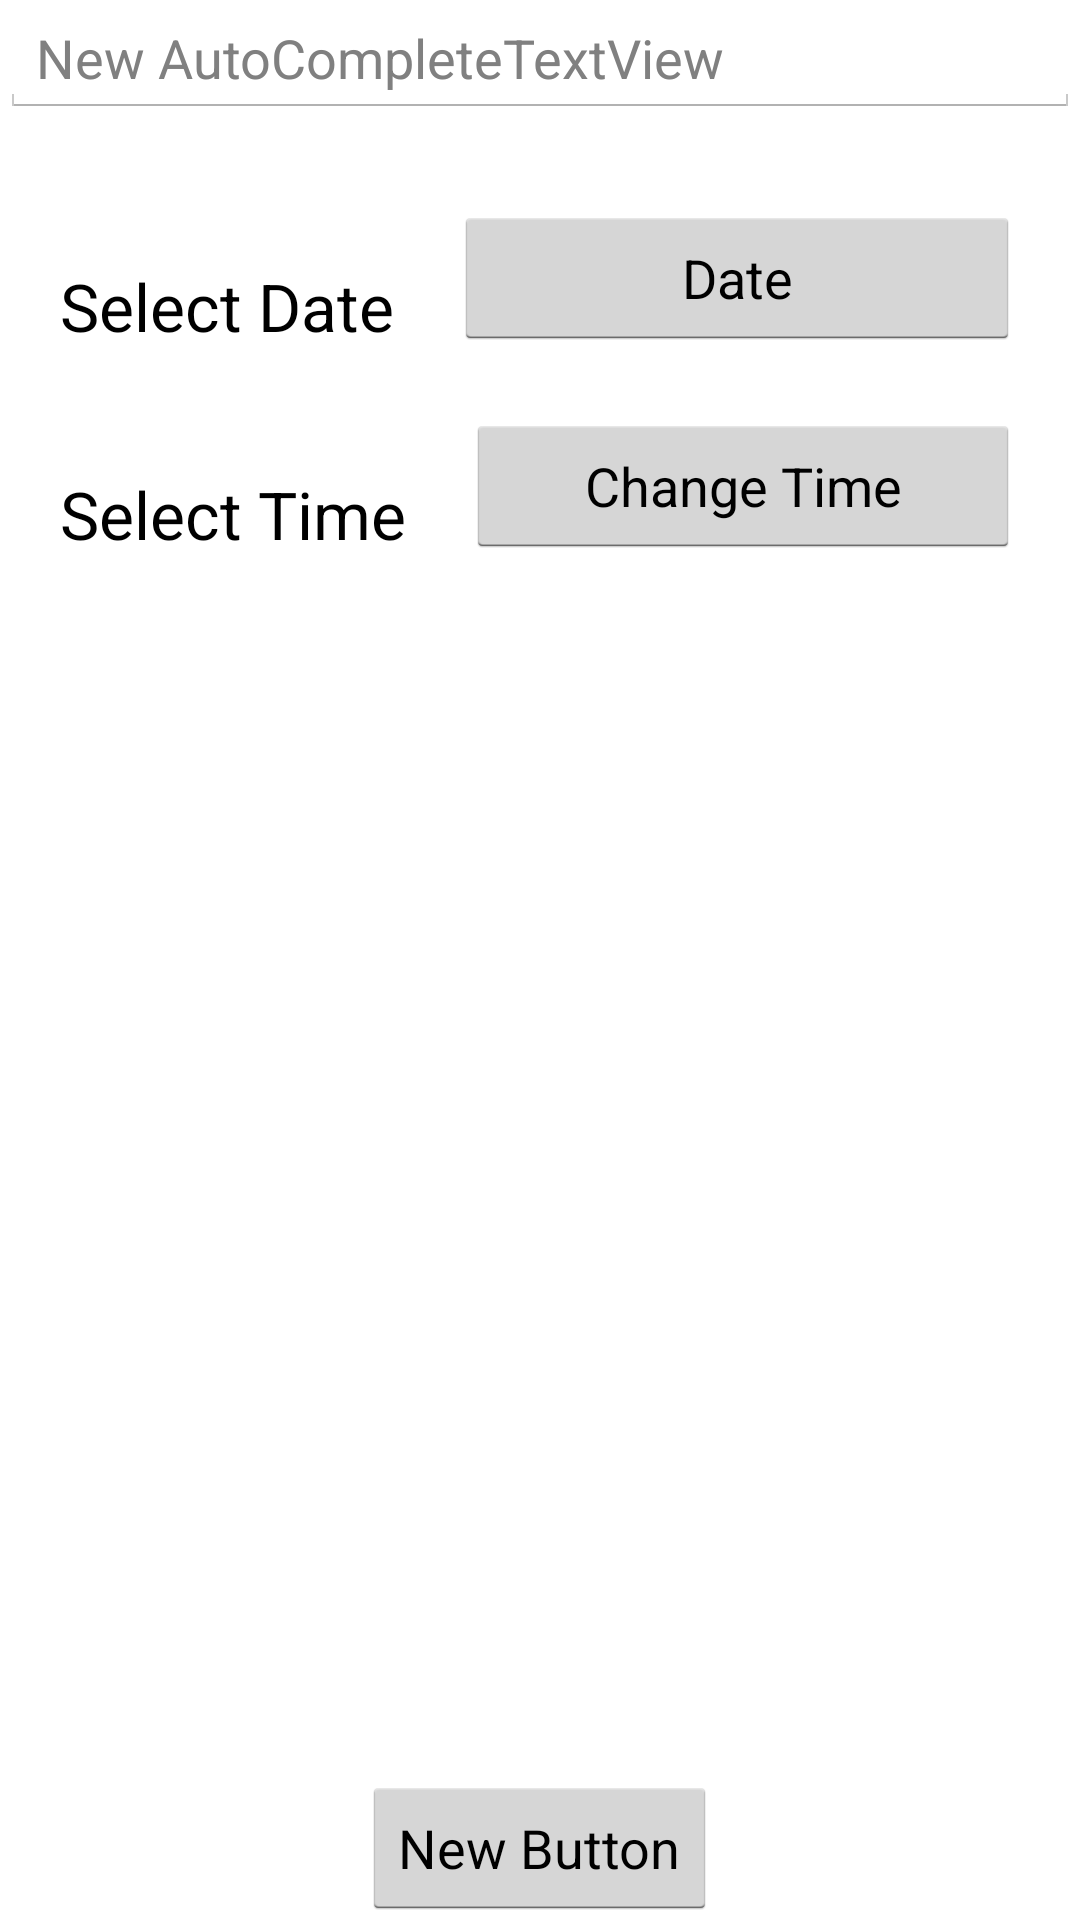

Android layout source for this screen:
<!-- AndroidManifest.xml: application theme AppTheme -->
<!-- res/layout/settings.xml -->
<?xml version="1.0" encoding="utf-8"?>
<RelativeLayout xmlns:android="http://schemas.android.com/apk/res/android"
    android:layout_width="match_parent"
    android:layout_height="match_parent"
    android:orientation="vertical" >

    <AutoCompleteTextView
        android:layout_width="match_parent"
        android:layout_height="wrap_content"
        android:hint="New AutoCompleteTextView"
        android:id="@+id/autoCompleteTextView3"
        android:layout_centerHorizontal="true"
        android:layout_alignParentTop="true" />

    <TextView
        android:layout_width="wrap_content"
        android:layout_height="wrap_content"
        android:textAppearance="?android:attr/textAppearanceLarge"
        android:text="Select Date"
        android:id="@+id/textView"
        android:layout_marginTop="48dp"
        android:paddingLeft="20dp"
        android:paddingRight="20dp"
        android:layout_below="@+id/autoCompleteTextView3"
        android:layout_alignParentStart="true" />

    <Button
        android:layout_width="wrap_content"
        android:layout_height="wrap_content"
        android:text="Date"
        android:id="@+id/button3"
        android:layout_alignBottom="@+id/textView"
        android:layout_alignParentEnd="true"
        android:layout_toEndOf="@+id/textView"
        android:layout_marginRight="20dp"/>

    <TextView
        android:layout_width="wrap_content"
        android:layout_height="wrap_content"
        android:textAppearance="?android:attr/textAppearanceLarge"
        android:text="Select Time"
        android:id="@+id/textView2"
        android:paddingLeft="20dp"
        android:paddingRight="20dp"
        android:layout_below="@+id/textView"
        android:layout_alignParentStart="true"
        android:layout_marginTop="40dp" />

    <Button
        android:layout_width="wrap_content"
        android:layout_height="wrap_content"
        android:text="Change Time"
        android:id="@+id/button4"
        android:layout_toEndOf="@+id/textView2"
        android:layout_alignBottom="@+id/textView2"
        android:layout_alignEnd="@+id/button3" />

    <ExpandableListView
        android:layout_width="wrap_content"
        android:layout_height="wrap_content"
        android:id="@+id/expandableListView"
        android:layout_alignParentStart="true"
        android:layout_below="@+id/textView2"
        android:layout_above="@+id/button" />

    <Button
        android:layout_width="wrap_content"
        android:layout_height="wrap_content"
        android:text="New Button"
        android:id="@+id/button"
        android:layout_alignParentBottom="true"
        android:layout_centerHorizontal="true" />

</RelativeLayout>
<!-- resources referenced by this layout -->
<resources>
  <style name="AppTheme" parent="android:Theme.Holo.Light.DarkActionBar">
          
      </style>
</resources>
